4-way image classification set "handseal_dataset" from GitHub (kazamijimin/handseal); label vocabulary: dragon, ram, snake, tiger.

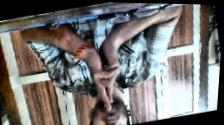
Label: ram

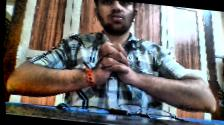
Label: snake

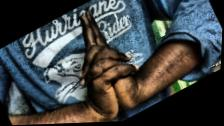
Label: tiger

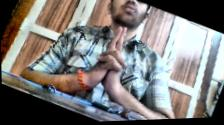
Label: tiger

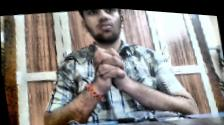
Label: snake

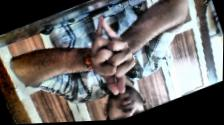
Label: dragon
